Run: headless pygame with SDL's dummy video driver; simulated clock (each Clock.tick advances the game by its frame time, no real sleeping); random seed 0; keys injected as events and as key.get_pressed() state; no mouse input.
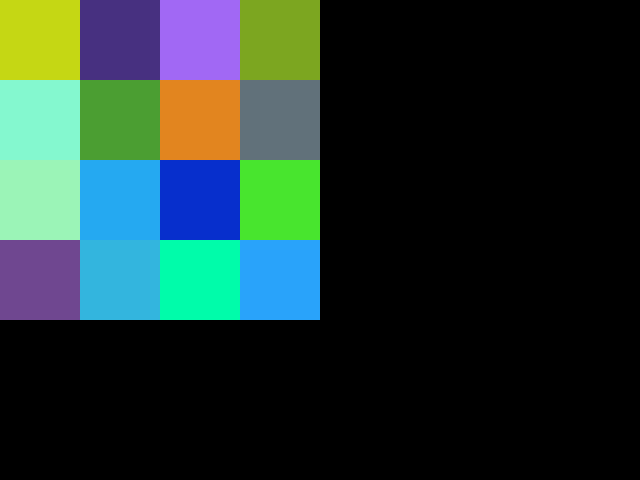
Frame 1 of 4 · flips 1–60 · no input
Frame 2 of 4 · flips 61–180 · tapped SPACE, RETURN · held RIGHT (→), D · screen unchanged from frame 1, image omitted
Frame 3 of 4 · flips 181–300 · held DOWN (↓), S · screen unchanged from frame 2, image omitted
Frame 4 of 4 · flips 301–420 · held LEFT (←), A, UP (↑), W · screen unchanged from frame 3, image omitted

The pygame program that drew these frames:

import pygame
import random

# Define some constants
SCREEN_WIDTH = 640
SCREEN_HEIGHT = 480
BLOCK_SIZE = 80

# Create a Pygame window
pygame.init()
screen = pygame.display.set_mode((SCREEN_WIDTH, SCREEN_HEIGHT))

# Create a class to represent a block
class Block:
    def __init__(self, x, y, color):
        self.x = x
        self.y = y
        self.color = color
        self.surface = pygame.Surface((BLOCK_SIZE, BLOCK_SIZE))
        self.surface.fill(color)

    def draw(self, screen):
        screen.blit(self.surface, (self.x, self.y))

# Create a list of blocks
blocks = []
for i in range(4):
    for j in range(4):
        block = Block(i * BLOCK_SIZE, j * BLOCK_SIZE, (random.randint(0, 255), random.randint(0, 255), random.randint(0, 255)))
        blocks.append(block)

# Start the game loop
running = True
while running:

    # Handle events
    for event in pygame.event.get():
        if event.type == pygame.QUIT:
            running = False

    # Draw the blocks
    for block in blocks:
        block.draw(screen)

    # Update the display
    pygame.display.flip()

# Quit Pygame
pygame.quit()
